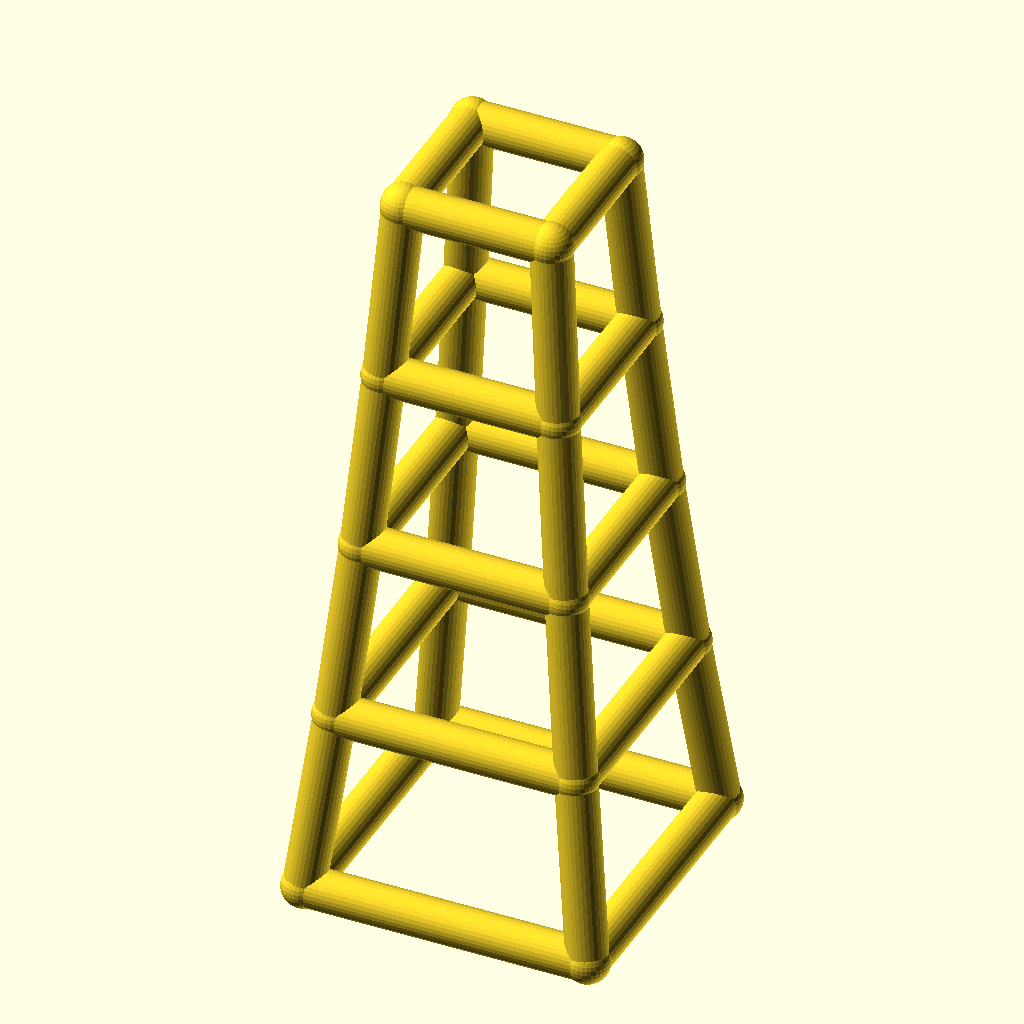
Cell 1: the model at its default parameters.
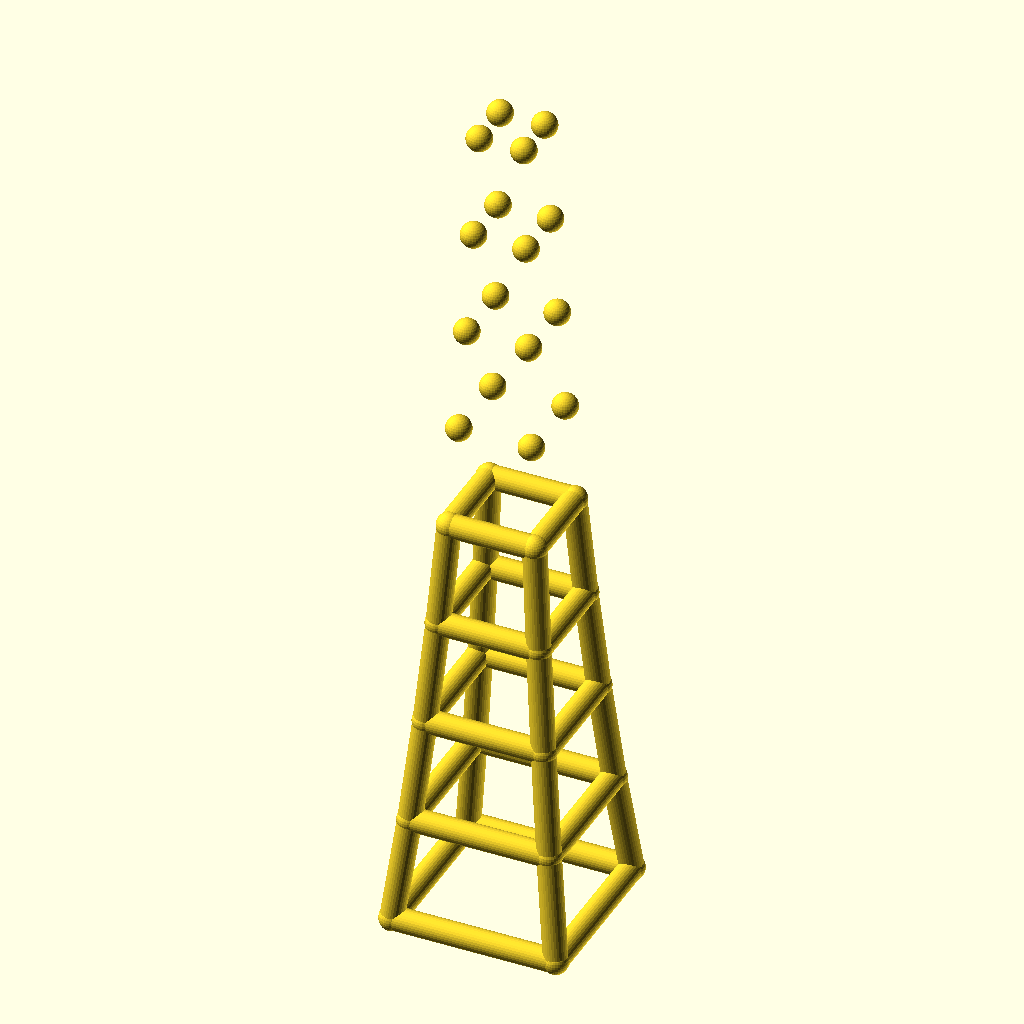
Cell 2: levels = 8 (everything else at default).
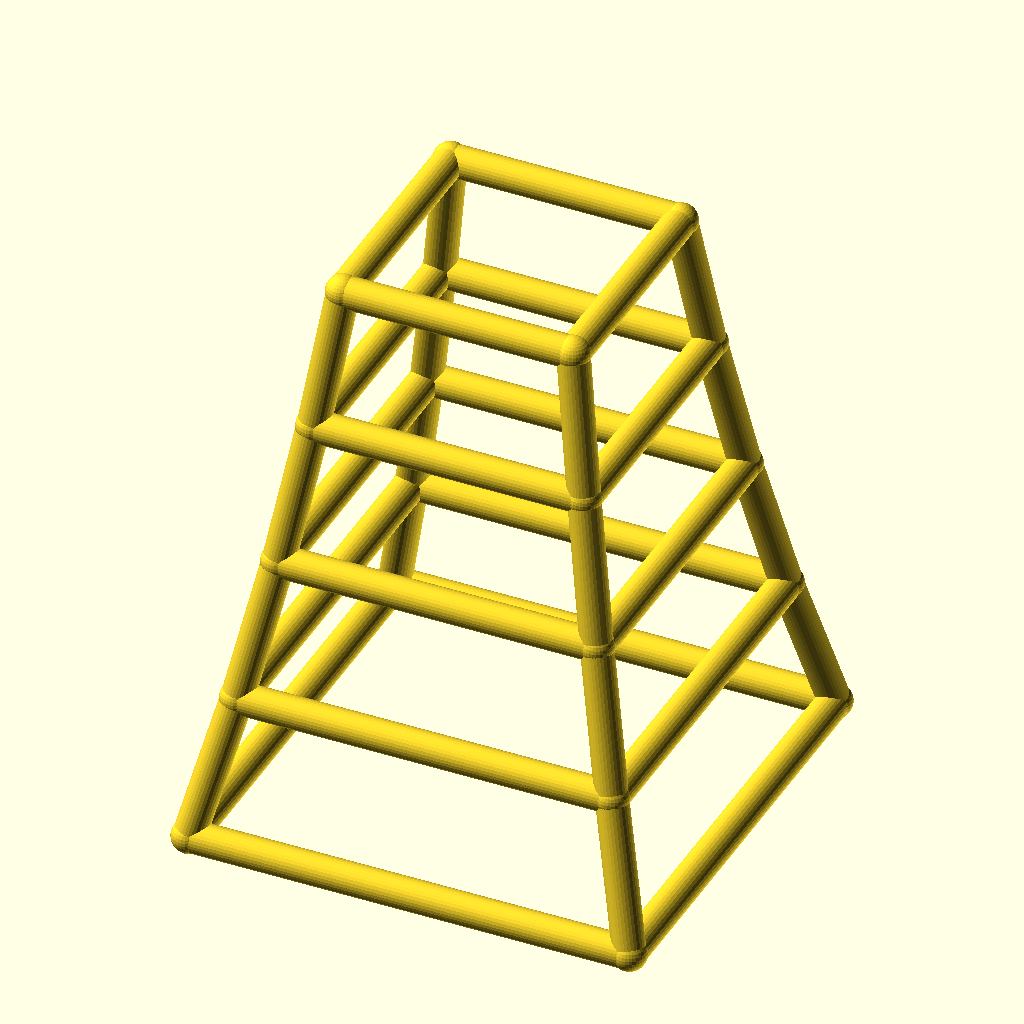
Cell 3: base_w = 140 (everything else at default).
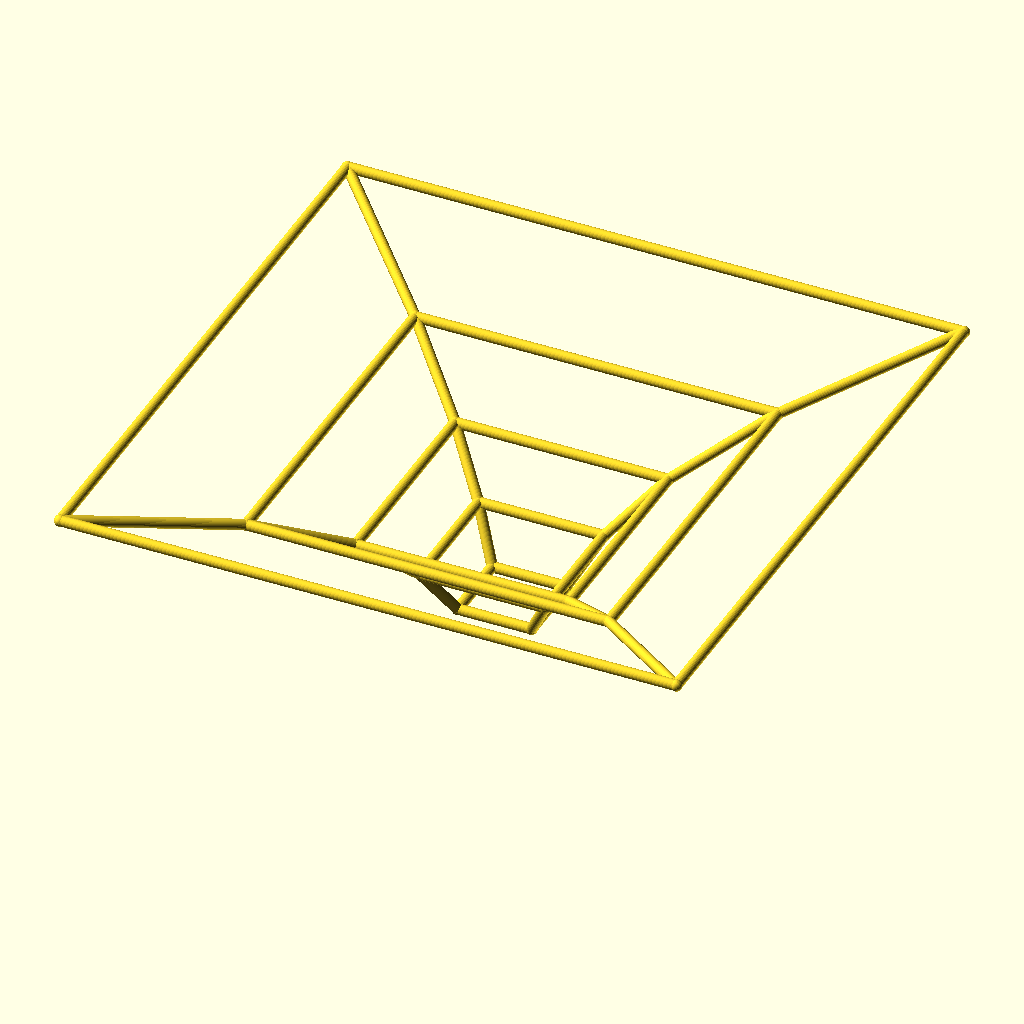
Cell 4: the same model with taper = 1.7.
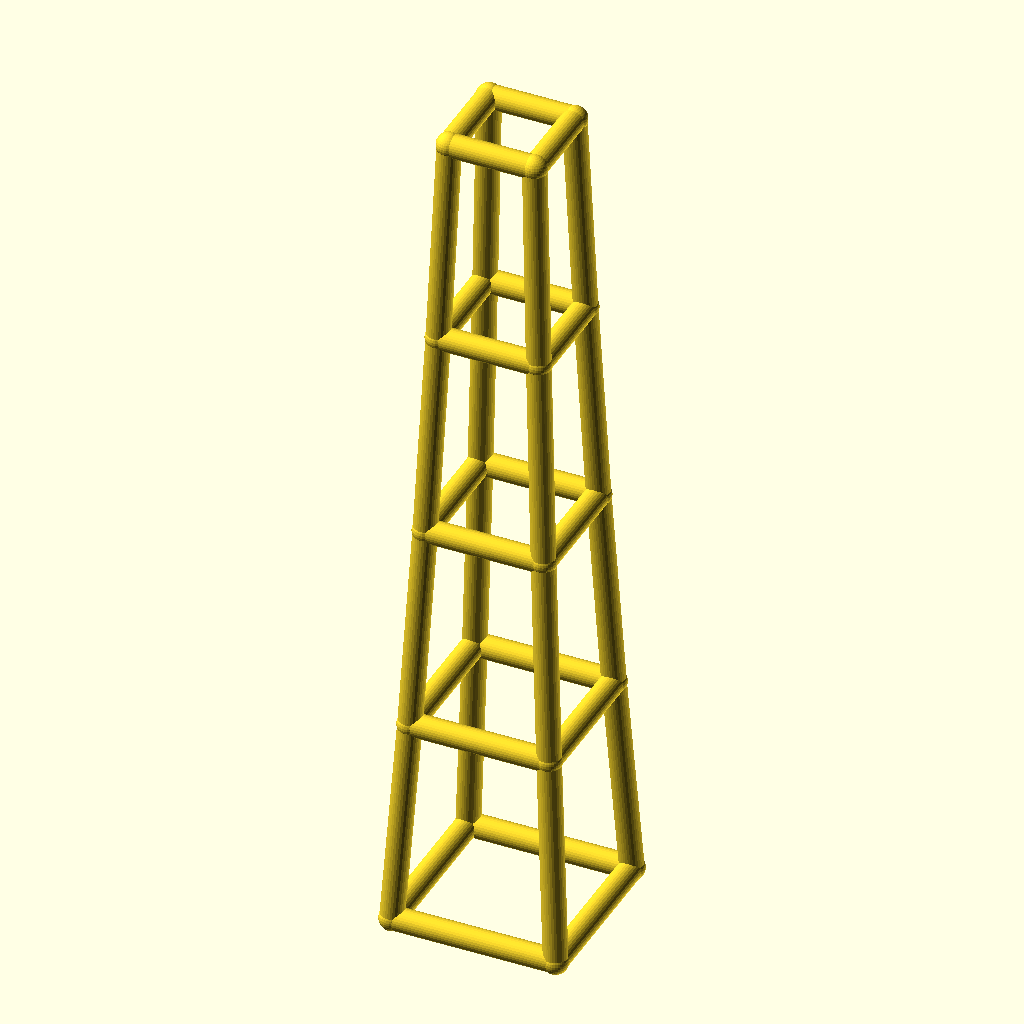
Cell 5: the same model with level_h = 90.
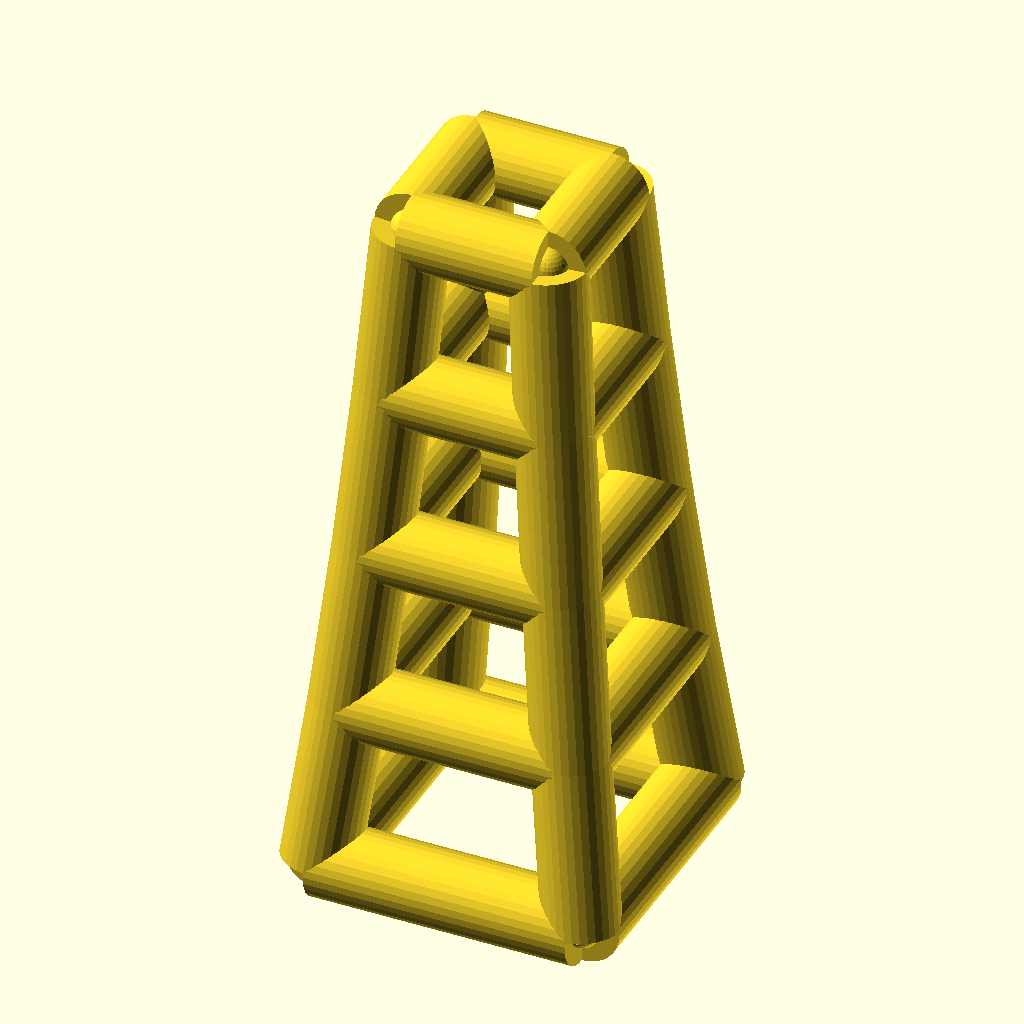
Cell 6: leg_r = 10 (everything else at default).
The same orthographic view direction (rotation 55°, 0°, 25°; colour scheme Cornfield) for every cell, with the view re-fitted per cell, so scale and position can differ between cells.
OpenSCAD source file optional_data/data/wire2/masttowers/scene_0083.scad:
$fn = 32;

// ----------------------------------------------------------------------
// Tapered four-leg tower: 4 levels, base 70 mm, taper 0.85 per level
// ----------------------------------------------------------------------

// --- parameters (mm) ---
levels = 4;               // number of tower levels
base_w = 70;              // bottom ring width (X and Y)
taper = 0.85;             // ring width multiplier per level
level_h = 45;             // height of one level
leg_r = 5;                // leg / ring member radius
brace_r = 4.2;            // diagonal brace radius
joint_r = 5.4;            // joint ball radius

bbox_x = base_w + 2 * joint_r;  // overall X, joints included
bbox_y = base_w + 2 * joint_r;  // overall Y, joints included
bbox_z = levels * level_h + 2 * joint_r;  // overall Z, joints included
leg_d = 2 * leg_r;  // leg / ring stock diameter
brace_d = 2 * brace_r;  // brace stock diameter
joint_d = 2 * joint_r;  // joint ball diameter
top_w = base_w * pow(taper, levels);  // width of the top ring
nodes = [for (lvl = [0 : levels], sx = [-1, 1], sy = [-1, 1]) [sx * base_w * pow(taper, lvl) / 2, sy * base_w * pow(taper, lvl) / 2, lvl * level_h]];

module member(a, b, r) {
  /* round stock from joint a to joint b, ends buried in the joint balls */
  d = b - a;
  length = norm(d);
  translate(a) rotate([0, acos(d[2] / length), atan2(d[1], d[0])])
    cylinder(h = length, r = r);
}

module joint(p, r) {
  /* ball at the joint centre, fatter than every member meeting there */
  translate(p) sphere(r = r);
}

/* members - each call is one graph edge */
member(nodes[0], nodes[4], leg_r);
member(nodes[1], nodes[5], leg_r);
member(nodes[2], nodes[6], leg_r);
member(nodes[3], nodes[7], leg_r);
member(nodes[4], nodes[8], leg_r);
member(nodes[5], nodes[9], leg_r);
member(nodes[6], nodes[10], leg_r);
member(nodes[7], nodes[11], leg_r);
member(nodes[8], nodes[12], leg_r);
member(nodes[9], nodes[13], leg_r);
member(nodes[10], nodes[14], leg_r);
member(nodes[11], nodes[15], leg_r);
member(nodes[12], nodes[16], leg_r);
member(nodes[13], nodes[17], leg_r);
member(nodes[14], nodes[18], leg_r);
member(nodes[15], nodes[19], leg_r);
member(nodes[0], nodes[1], leg_r);
member(nodes[2], nodes[3], leg_r);
member(nodes[0], nodes[2], leg_r);
member(nodes[1], nodes[3], leg_r);
member(nodes[4], nodes[5], leg_r);
member(nodes[6], nodes[7], leg_r);
member(nodes[4], nodes[6], leg_r);
member(nodes[5], nodes[7], leg_r);
member(nodes[8], nodes[9], leg_r);
member(nodes[10], nodes[11], leg_r);
member(nodes[8], nodes[10], leg_r);
member(nodes[9], nodes[11], leg_r);
member(nodes[12], nodes[13], leg_r);
member(nodes[14], nodes[15], leg_r);
member(nodes[12], nodes[14], leg_r);
member(nodes[13], nodes[15], leg_r);
member(nodes[16], nodes[17], leg_r);
member(nodes[18], nodes[19], leg_r);
member(nodes[16], nodes[18], leg_r);
member(nodes[17], nodes[19], leg_r);

/* joint balls */
for (p = nodes) joint(p, joint_r);
Customizer parameters (derived from the source; name, type, default, range or options):
levels: number, default 4
base_w: number, default 70
taper: number, default 0.85
level_h: number, default 45
leg_r: number, default 5
brace_r: number, default 4.2
joint_r: number, default 5.4
